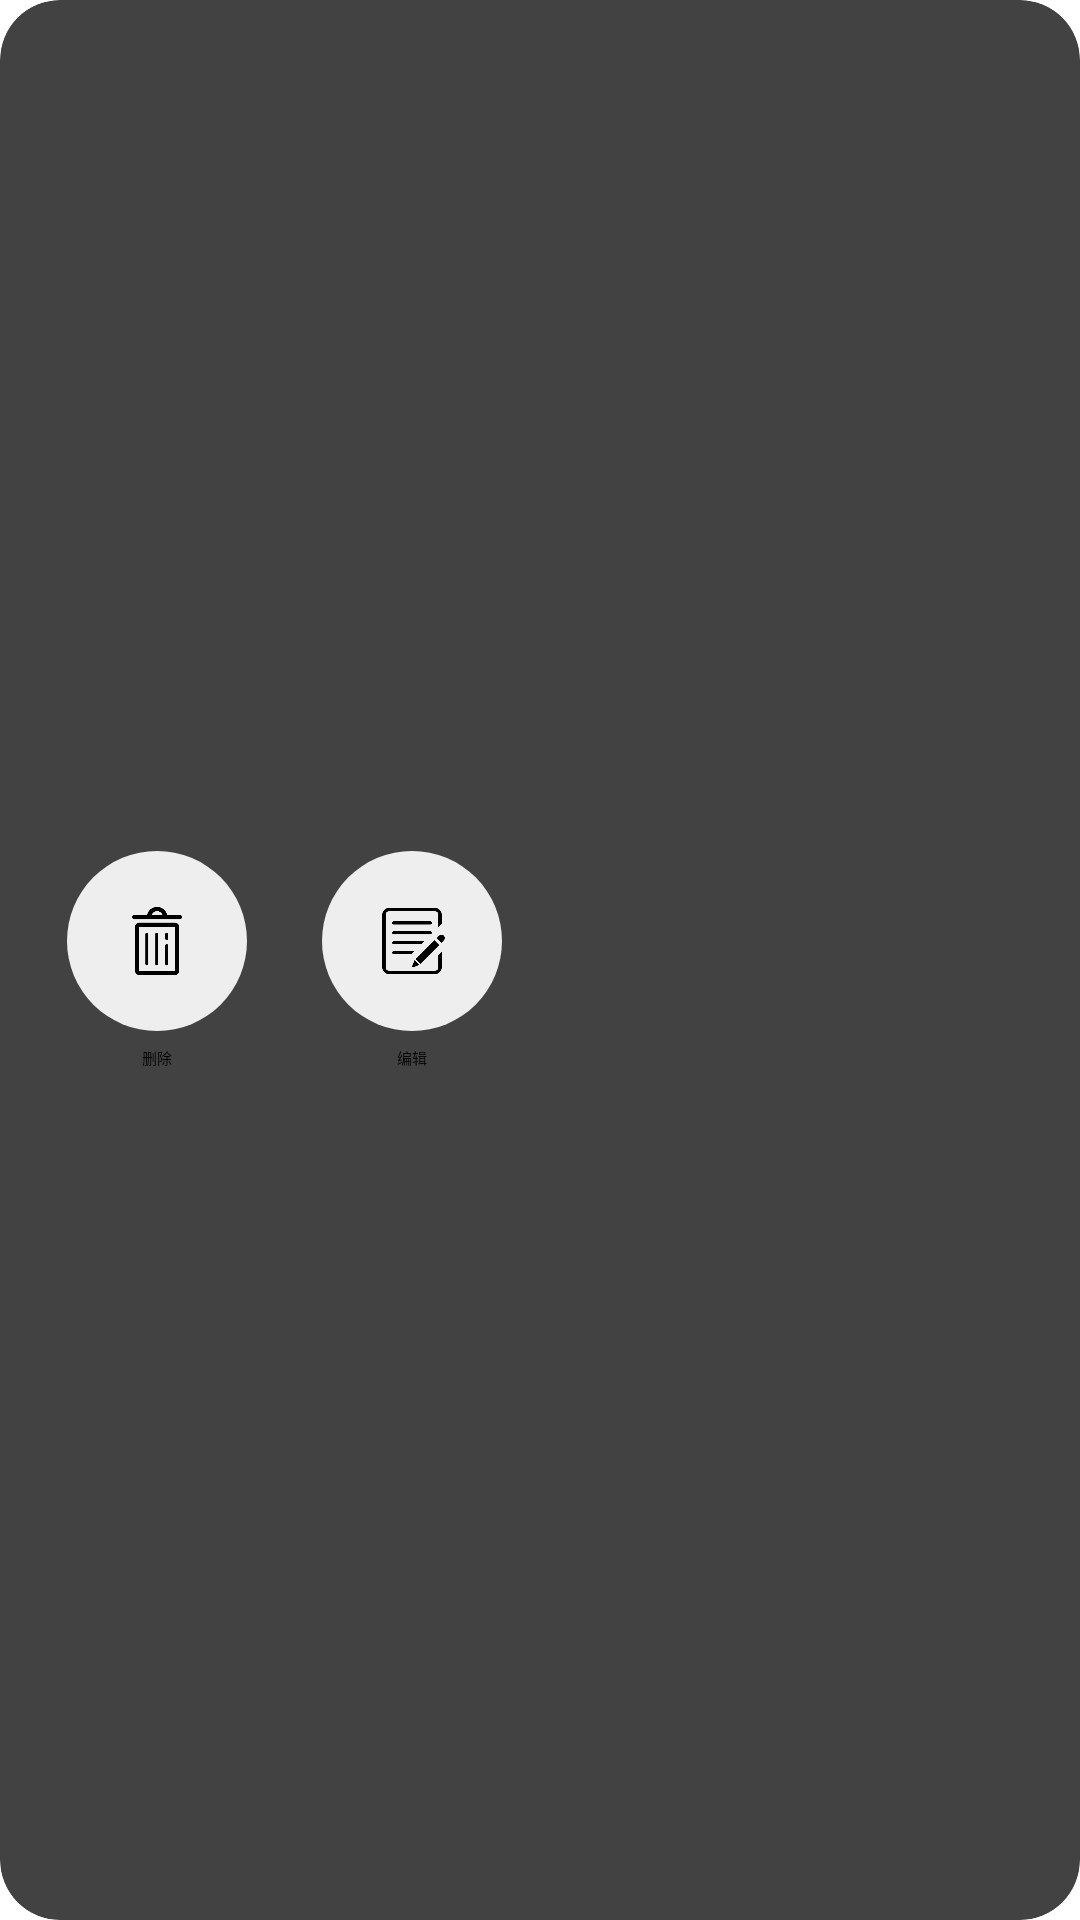

The Android layout XML behind this screen, and the referenced resources:
<!-- AndroidManifest.xml: application theme Theme.MyBlog -->
<!-- res/layout/setting_box_info.xml -->
<?xml version="1.0" encoding="utf-8"?>
<androidx.cardview.widget.CardView xmlns:android="http://schemas.android.com/apk/res/android"
    android:layout_width="match_parent"
    xmlns:app="http://schemas.android.com/apk/res-auto"
    app:cardCornerRadius="20dp"
    android:background="@color/white"
    android:layout_height="150dp">

    <LinearLayout
        android:gravity="center_vertical"
        android:orientation="horizontal"
        android:layout_width="match_parent"
        android:layout_height="match_parent">

        <RelativeLayout
            android:layout_marginLeft="15dp"
            android:gravity="center_vertical"
            android:layout_width="wrap_content"
            android:layout_height="match_parent">

            <ImageView
                app:tint="#8E8E8E"
                android:layout_centerHorizontal="true"
                android:id="@+id/delete"
                android:clickable="true"
                android:layout_marginLeft="15dp"
                android:background="@drawable/shape_cir_theme_red"
                android:src="@mipmap/delete"
                android:layout_width="60dp"
                android:layout_height="60dp"
                android:padding="17dp"
                android:focusable="true" />

            <TextView
                android:layout_centerHorizontal="true"
                android:layout_width="wrap_content"
                android:layout_height="wrap_content"
                android:layout_below="@id/delete"
                android:layout_marginTop="5dp"
                android:text="删除" />

        </RelativeLayout>

        <RelativeLayout
            android:layout_marginLeft="10dp"
            android:gravity="center_vertical"
            android:layout_width="wrap_content"
            android:layout_height="match_parent">

            <ImageView
                app:tint="#8E8E8E"
                android:layout_centerHorizontal="true"
                android:id="@+id/edit"
                android:clickable="true"
                android:layout_marginLeft="15dp"
                android:background="@drawable/shape_cir_theme_grey"
                android:src="@mipmap/edit"
                android:layout_width="60dp"
                android:layout_height="60dp"
                android:padding="19dp"
                android:focusable="true" />

            <TextView
                android:layout_centerHorizontal="true"
                android:layout_width="wrap_content"
                android:layout_height="wrap_content"
                android:layout_below="@id/edit"
                android:layout_marginTop="5dp"
                android:text="编辑" />

        </RelativeLayout>

    </LinearLayout>


</androidx.cardview.widget.CardView>
<!-- resources referenced by this layout -->
<resources>
  <!-- drawable shape_cir_theme_grey (drawable) -->
  <?xml version="1.0" encoding="utf-8"?>
  <ripple xmlns:android="http://schemas.android.com/apk/res/android" android:color="@color/my_blue">
      <item>
          <shape android:shape="oval">
              <solid android:color="#AEAEAE"/>
          </shape>
      </item>
  </ripple>
  <!-- drawable shape_cir_theme_red (drawable) -->
  <?xml version="1.0" encoding="utf-8"?>
  <ripple xmlns:android="http://schemas.android.com/apk/res/android" android:color="#F44336">
      <item>
          <shape android:shape="oval">
              <solid android:color="#AEAEAE"/>
          </shape>
      </item>
  </ripple>
  <!-- mipmap delete: png bitmap (mipmap-xhdpi, 6246 bytes) -->
  <!-- mipmap edit: png bitmap (mipmap-xhdpi, 6191 bytes) -->
  <!-- not gathered from this repository: default colours our renderer supplied (Android Studio template values) -->
  <color name="white">#FFFFFFFF</color>
</resources>
